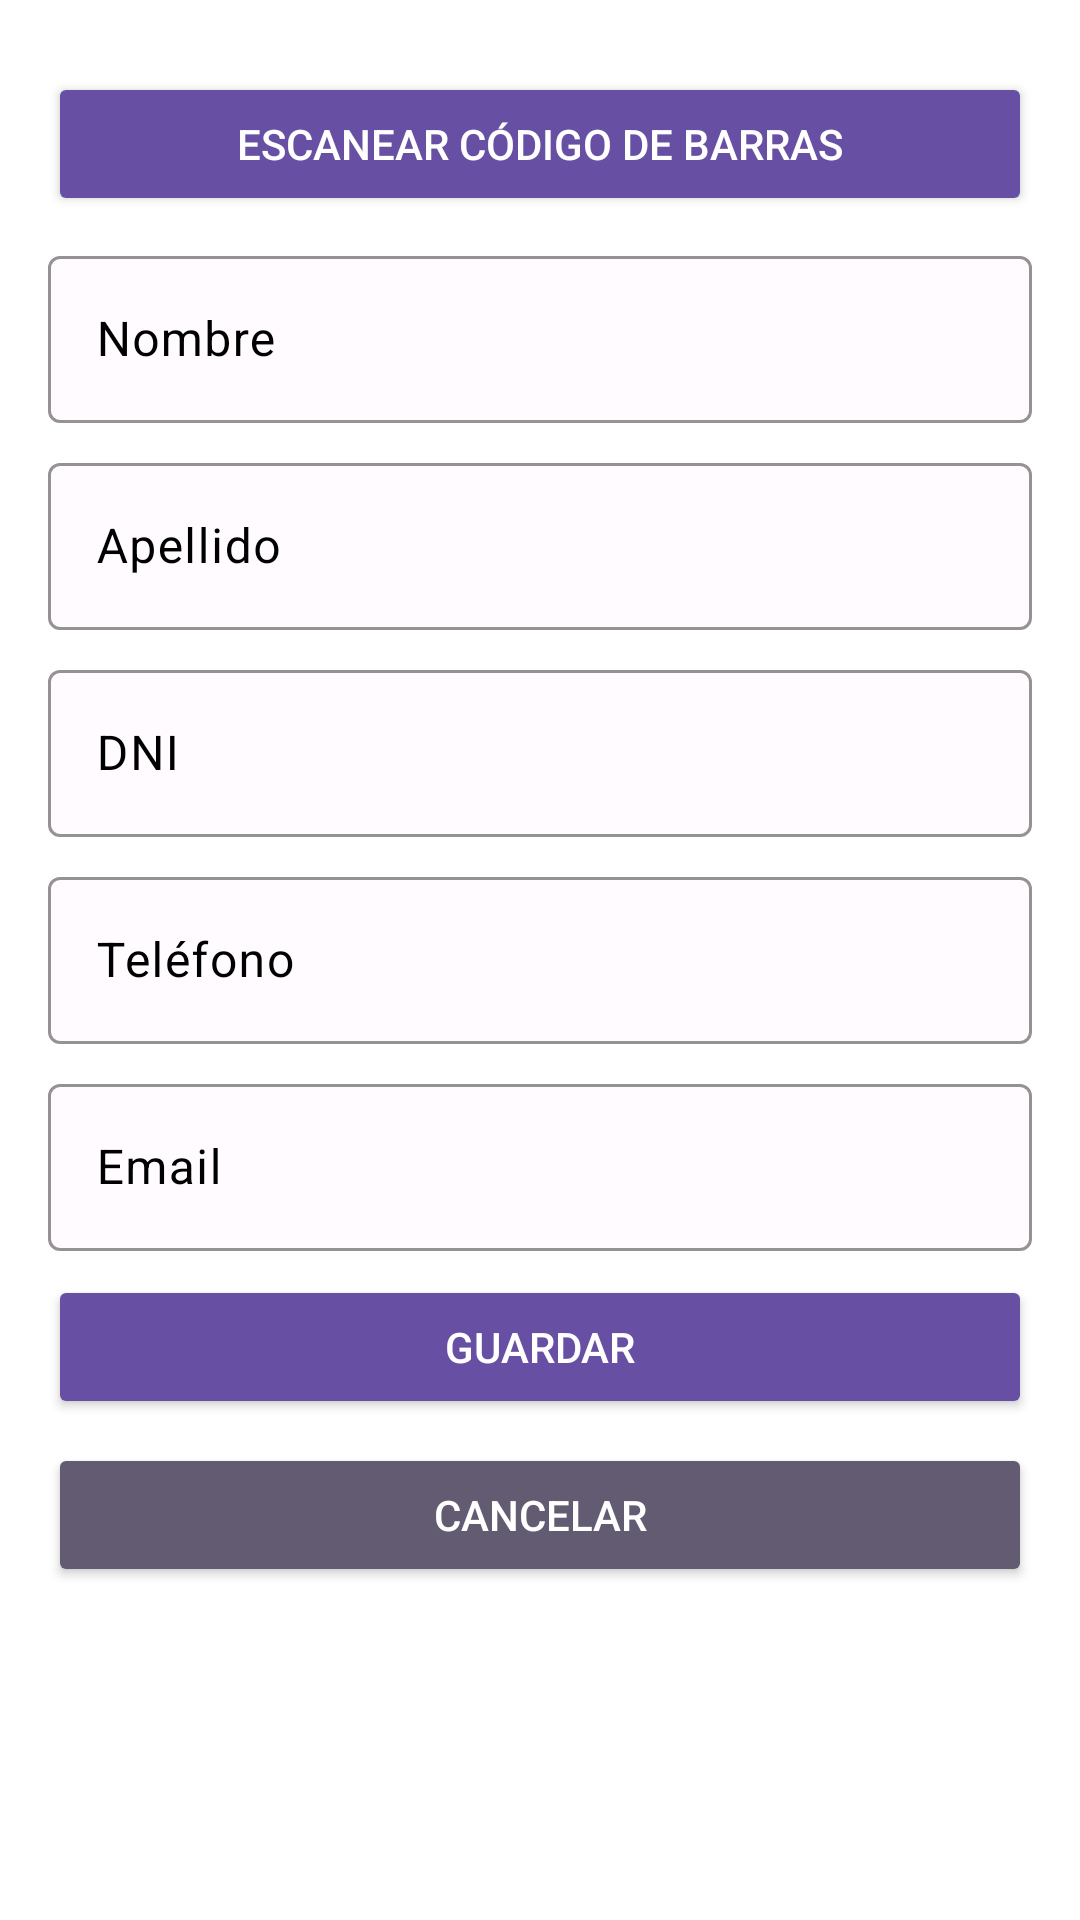

Produce the Android XML layout that renders to this screen, including the resource entries it uses.
<!-- AndroidManifest.xml: application theme Theme.VacunatorioApp4 -->
<!-- res/layout/fragment_agregar_tutor.xml -->
<?xml version="1.0" encoding="utf-8"?>
<androidx.constraintlayout.widget.ConstraintLayout
    xmlns:android="http://schemas.android.com/apk/res/android"
    xmlns:app="http://schemas.android.com/apk/res-auto"
    android:id="@+id/relativeLayout2"
    android:layout_width="match_parent"
    android:layout_height="match_parent"
    android:background="@color/white"
    android:padding="16dp">

    
    <Button
        android:id="@+id/btnEscanear"
        android:layout_width="match_parent"
        android:layout_height="wrap_content"
        android:layout_marginTop="8dp"
        android:backgroundTint="@color/colorPrimary"
        android:drawableStart="@drawable/ic_barcode_scanner"
        android:text="@string/escanear_codigo"
        android:textColor="@color/white"
        app:layout_constraintEnd_toEndOf="parent"
        app:layout_constraintStart_toStartOf="parent"
        app:layout_constraintTop_toTopOf="parent" />

    
    <com.google.android.material.textfield.TextInputLayout
        android:id="@+id/nombre_input_layout"
        style="@style/Widget.VacunatorioApp4.TextInputLayout"
        android:layout_width="match_parent"
        android:layout_height="wrap_content"
        android:layout_marginTop="8dp"
        android:hint="@string/nombre"
        android:textColorHint="@color/black"
        app:layout_constraintStart_toStartOf="parent"
        app:layout_constraintEnd_toEndOf="parent"
        app:layout_constraintTop_toBottomOf="@id/btnEscanear">

        <com.google.android.material.textfield.TextInputEditText
            android:id="@+id/etNombre"
            android:layout_width="match_parent"
            android:layout_height="wrap_content"
            android:inputType="text"
            android:textColor="@color/colorOnBackground"
            android:textColorHint="@color/black" />
    </com.google.android.material.textfield.TextInputLayout>

    
    <com.google.android.material.textfield.TextInputLayout
        android:id="@+id/apellido_input_layout"
        style="@style/Widget.VacunatorioApp4.TextInputLayout"
        android:layout_width="match_parent"
        android:layout_height="wrap_content"
        android:layout_marginTop="8dp"
        android:hint="@string/apellido"
        android:textColorHint="@color/black"
        app:layout_constraintStart_toStartOf="parent"
        app:layout_constraintEnd_toEndOf="parent"
        app:layout_constraintTop_toBottomOf="@id/nombre_input_layout">

        <com.google.android.material.textfield.TextInputEditText
            android:id="@+id/etApellido"
            android:layout_width="match_parent"
            android:layout_height="wrap_content"
            android:inputType="text"
            android:textColor="@color/colorOnBackground"
            android:textColorHint="@color/black" />
    </com.google.android.material.textfield.TextInputLayout>

    
    <com.google.android.material.textfield.TextInputLayout
        android:id="@+id/dni_input_layout"
        style="@style/Widget.VacunatorioApp4.TextInputLayout"
        android:layout_width="match_parent"
        android:layout_height="wrap_content"
        android:layout_marginTop="8dp"
        android:hint="@string/dni"
        android:textColorHint="@color/black"
        app:layout_constraintStart_toStartOf="parent"
        app:layout_constraintEnd_toEndOf="parent"
        app:layout_constraintTop_toBottomOf="@id/apellido_input_layout">

        <com.google.android.material.textfield.TextInputEditText
            android:id="@+id/etDNI"
            android:layout_width="match_parent"
            android:layout_height="wrap_content"
            android:inputType="number"
            android:textColor="@color/colorOnBackground"
            android:textColorHint="@color/black" />
    </com.google.android.material.textfield.TextInputLayout>

    
    <com.google.android.material.textfield.TextInputLayout
        android:id="@+id/telefono_input_layout"
        style="@style/Widget.VacunatorioApp4.TextInputLayout"
        android:layout_width="match_parent"
        android:layout_height="wrap_content"
        android:layout_marginTop="8dp"
        android:hint="@string/telefono"
        android:textColorHint="@color/black"
        app:layout_constraintStart_toStartOf="parent"
        app:layout_constraintEnd_toEndOf="parent"
        app:layout_constraintTop_toBottomOf="@id/dni_input_layout">

        <com.google.android.material.textfield.TextInputEditText
            android:id="@+id/etTelefono"
            android:layout_width="match_parent"
            android:layout_height="wrap_content"
            android:inputType="number"
            android:textColor="@color/colorOnBackground"
            android:textColorHint="@color/black" />
    </com.google.android.material.textfield.TextInputLayout>

    
    <com.google.android.material.textfield.TextInputLayout
        android:id="@+id/email_input_layout"
        style="@style/Widget.VacunatorioApp4.TextInputLayout"
        android:layout_width="match_parent"
        android:layout_height="wrap_content"
        android:layout_marginTop="8dp"
        android:hint="@string/email"
        android:textColorHint="@color/black"
        app:layout_constraintStart_toStartOf="parent"
        app:layout_constraintEnd_toEndOf="parent"
        app:layout_constraintTop_toBottomOf="@id/telefono_input_layout">

        <com.google.android.material.textfield.TextInputEditText
            android:id="@+id/etEmail"
            android:layout_width="match_parent"
            android:layout_height="wrap_content"
            android:inputType="textEmailAddress"
            android:textColor="@color/colorOnBackground"
            android:textColorHint="@color/black" />
    </com.google.android.material.textfield.TextInputLayout>

    
    <Button
        android:id="@+id/btnGuardar"
        android:layout_width="match_parent"
        android:layout_height="wrap_content"
        android:layout_marginTop="8dp"
        android:backgroundTint="@color/colorPrimary"
        android:drawableStart="@drawable/ic_add"
        android:text="@string/guardar"
        android:textColor="@color/white"
        app:layout_constraintStart_toStartOf="parent"
        app:layout_constraintEnd_toEndOf="parent"
        app:layout_constraintTop_toBottomOf="@id/email_input_layout" />

    <Button
        android:id="@+id/btnCancelar"
        android:layout_width="match_parent"
        android:layout_height="wrap_content"
        android:layout_marginTop="8dp"
        android:backgroundTint="@color/colorSecondary"
        android:drawableStart="@drawable/ic_cancel"
        android:text="@string/cancelar"
        android:textColor="@color/white"
        app:layout_constraintStart_toStartOf="parent"
        app:layout_constraintEnd_toEndOf="parent"
        app:layout_constraintTop_toBottomOf="@id/btnGuardar" />

</androidx.constraintlayout.widget.ConstraintLayout>
<!-- resources referenced by this layout -->
<resources>
  <color name="black">#000000</color>
  <color name="colorOnBackground">#1C1B1F</color>
  <color name="colorPrimary">#6750A4</color>
  <color name="colorSecondary">#625B71</color>
  <color name="white">#FFFFFF</color>
  <string name="apellido">Apellido</string>
  <string name="cancelar">Cancelar</string>
  <string name="dni">DNI</string>
  <string name="email">Email</string>
  <string name="escanear_codigo">Escanear Código de Barras</string>
  <string name="guardar">Guardar</string>
  <string name="nombre">Nombre</string>
  <string name="telefono">Teléfono</string>
  <style name="Widget.VacunatorioApp4.TextInputLayout" parent="Widget.Material3.TextInputLayout.OutlinedBox">
          <item name="boxStrokeColor">@color/colorPrimary</item>
          <item name="boxBackgroundColor">@color/colorSurface</item>
          <item name="hintTextColor">@color/colorSecondaryText</item>
      </style>
  <style name="Theme.VacunatorioApp4" parent="Theme.Material3.DayNight.NoActionBar">
          
          <item name="colorPrimary">@color/colorPrimary</item>
          <item name="colorOnPrimary">@color/colorOnPrimary</item>
          <item name="colorPrimaryContainer">@color/colorPrimaryContainer</item>
          <item name="colorOnPrimaryContainer">@color/colorOnPrimaryContainer</item>
  
          <item name="colorSecondary">@color/colorSecondary</item>
          <item name="colorOnSecondary">@color/colorOnSecondary</item>
          <item name="colorSecondaryContainer">@color/colorSecondaryContainer</item>
          <item name="colorOnSecondaryContainer">@color/colorOnSecondaryContainer</item>
  
          
          <item name="android:colorBackground">@color/colorBackground</item>
          <item name="colorOnBackground">@color/colorOnBackground</item>
          <item name="colorSurface">@color/colorSurface</item>
          <item name="colorOnSurface">@color/colorOnSurface</item>
  
          
          <item name="colorError">@color/colorError</item>
          <item name="colorOnError">@color/colorOnError</item>
      </style>
  <color name="colorSurface">#FFFBFE</color>
  <color name="colorSecondaryText">#FF888888</color>
  <color name="colorOnPrimary">#FFFFFF</color>
  <color name="colorPrimaryContainer">#EADDFF</color>
  <color name="colorOnPrimaryContainer">#21005D</color>
  <color name="colorOnSecondary">#FFFFFF</color>
  <color name="colorSecondaryContainer">#E8DEF8</color>
  <color name="colorOnSecondaryContainer">#1D192B</color>
  <color name="colorBackground">#FFFBFE</color>
  <color name="colorOnSurface">#1C1B1F</color>
  <color name="colorError">#B3261E</color>
  <color name="colorOnError">#FFFFFF</color>
</resources>
